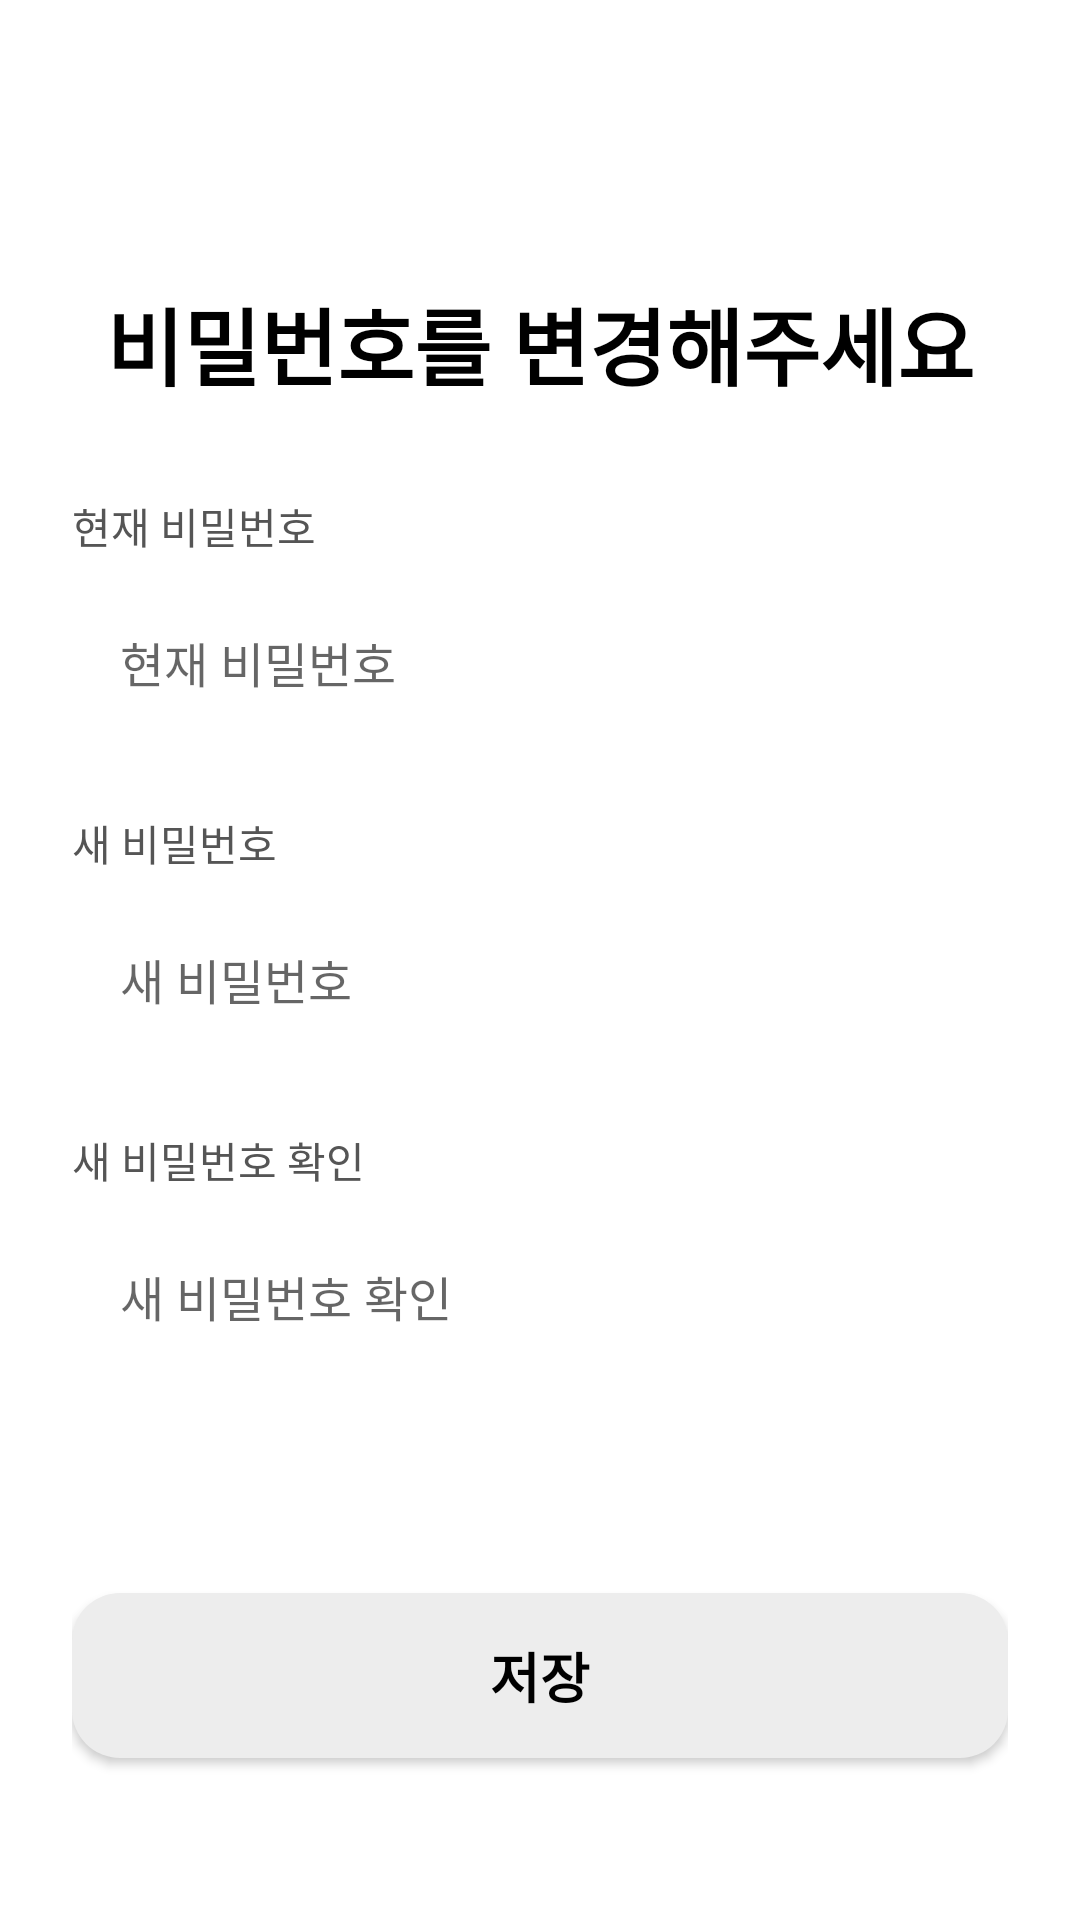

Android layout source for this screen:
<!-- AndroidManifest.xml: application theme Theme.Cospicker -->
<!-- res/layout/myinfo_edit_password.xml -->
<?xml version="1.0" encoding="utf-8"?>
<RelativeLayout xmlns:android="http://schemas.android.com/apk/res/android"
    android:layout_width="match_parent"
    android:layout_height="match_parent"
    android:padding="24dp"
    android:background="#FFFFFF">

    
    <ImageView
        android:id="@+id/btn_close"
        android:layout_width="26dp"
        android:layout_height="26dp"
        android:src="@drawable/close_icon"
        android:layout_alignParentStart="true"
        android:layout_marginTop="10dp"/>

    
    <TextView
        android:id="@+id/tv_title_pw"
        android:layout_width="wrap_content"
        android:layout_height="wrap_content"
        android:text="비밀번호를 변경해주세요"
        android:textStyle="bold"
        android:textSize="28sp"
        android:textColor="#000000"
        android:layout_centerHorizontal="true"
        android:layout_marginTop="70dp"/>

    
    <TextView
        android:id="@+id/tv_now_pw"
        android:layout_width="wrap_content"
        android:layout_height="wrap_content"
        android:text="현재 비밀번호"
        android:textSize="14sp"
        android:textColor="#555555"
        android:layout_below="@id/tv_title_pw"
        android:layout_marginTop="30dp"/>

    <LinearLayout
        android:id="@+id/box_now_pw"
        android:layout_width="match_parent"
        android:layout_height="50dp"
        android:background="@drawable/rounded_edittext_bg"
        android:paddingHorizontal="16dp"
        android:gravity="center_vertical"
        android:layout_below="@id/tv_now_pw"
        android:layout_marginTop="10dp">

        <EditText
            android:id="@+id/edit_now_pw"
            android:layout_width="match_parent"
            android:layout_height="match_parent"
            android:inputType="textPassword"
            android:hint="현재 비밀번호"
            android:textSize="16sp"
            android:background="@android:color/transparent"/>
    </LinearLayout>

    
    <TextView
        android:id="@+id/tv_new_pw"
        android:layout_width="wrap_content"
        android:layout_height="wrap_content"
        android:text="새 비밀번호"
        android:textSize="14sp"
        android:textColor="#555555"
        android:layout_below="@id/box_now_pw"
        android:layout_marginTop="25dp"/>

    <LinearLayout
        android:id="@+id/box_new_pw"
        android:layout_width="match_parent"
        android:layout_height="50dp"
        android:background="@drawable/rounded_edittext_bg"
        android:paddingHorizontal="16dp"
        android:gravity="center_vertical"
        android:layout_below="@id/tv_new_pw"
        android:layout_marginTop="10dp">

        <EditText
            android:id="@+id/edit_new_pw"
            android:layout_width="match_parent"
            android:layout_height="match_parent"
            android:inputType="textPassword"
            android:hint="새 비밀번호"
            android:textSize="16sp"
            android:background="@android:color/transparent"/>
    </LinearLayout>

    
    <TextView
        android:id="@+id/tv_new_pw_check"
        android:layout_width="wrap_content"
        android:layout_height="wrap_content"
        android:text="새 비밀번호 확인"
        android:textSize="14sp"
        android:textColor="#555555"
        android:layout_below="@id/box_new_pw"
        android:layout_marginTop="25dp"/>

    <LinearLayout
        android:id="@+id/box_new_pw_check"
        android:layout_width="match_parent"
        android:layout_height="50dp"
        android:background="@drawable/rounded_edittext_bg"
        android:paddingHorizontal="16dp"
        android:gravity="center_vertical"
        android:layout_below="@id/tv_new_pw_check"
        android:layout_marginTop="10dp">

        <EditText
            android:id="@+id/edit_new_pw_check"
            android:layout_width="match_parent"
            android:layout_height="match_parent"
            android:inputType="textPassword"
            android:hint="새 비밀번호 확인"
            android:textSize="16sp"
            android:background="@android:color/transparent"/>
    </LinearLayout>

    
    <androidx.appcompat.widget.AppCompatButton
        android:id="@+id/btn_save_pw"
        android:layout_width="match_parent"
        android:layout_height="55dp"
        android:text="저장"
        android:textSize="18sp"
        android:textStyle="bold"
        android:textColor="#000000"
        android:background="@drawable/btn_gray_round"
        android:backgroundTint="@null"
        android:layout_alignParentBottom="true"
        android:layout_marginBottom="30dp"/>
</RelativeLayout>
<!-- resources referenced by this layout -->
<resources>
  <!-- drawable btn_gray_round (drawable) -->
  <shape xmlns:android="http://schemas.android.com/apk/res/android">
      <solid android:color="#EDEDED"/>
      <corners android:radius="16dp"/>
  </shape>
  <style name="Theme.Cospicker" parent="Base.Theme.Cospicker" />
  <style name="Base.Theme.Cospicker" parent="Theme.MaterialComponents.DayNight.NoActionBar">
          
      </style>
</resources>
